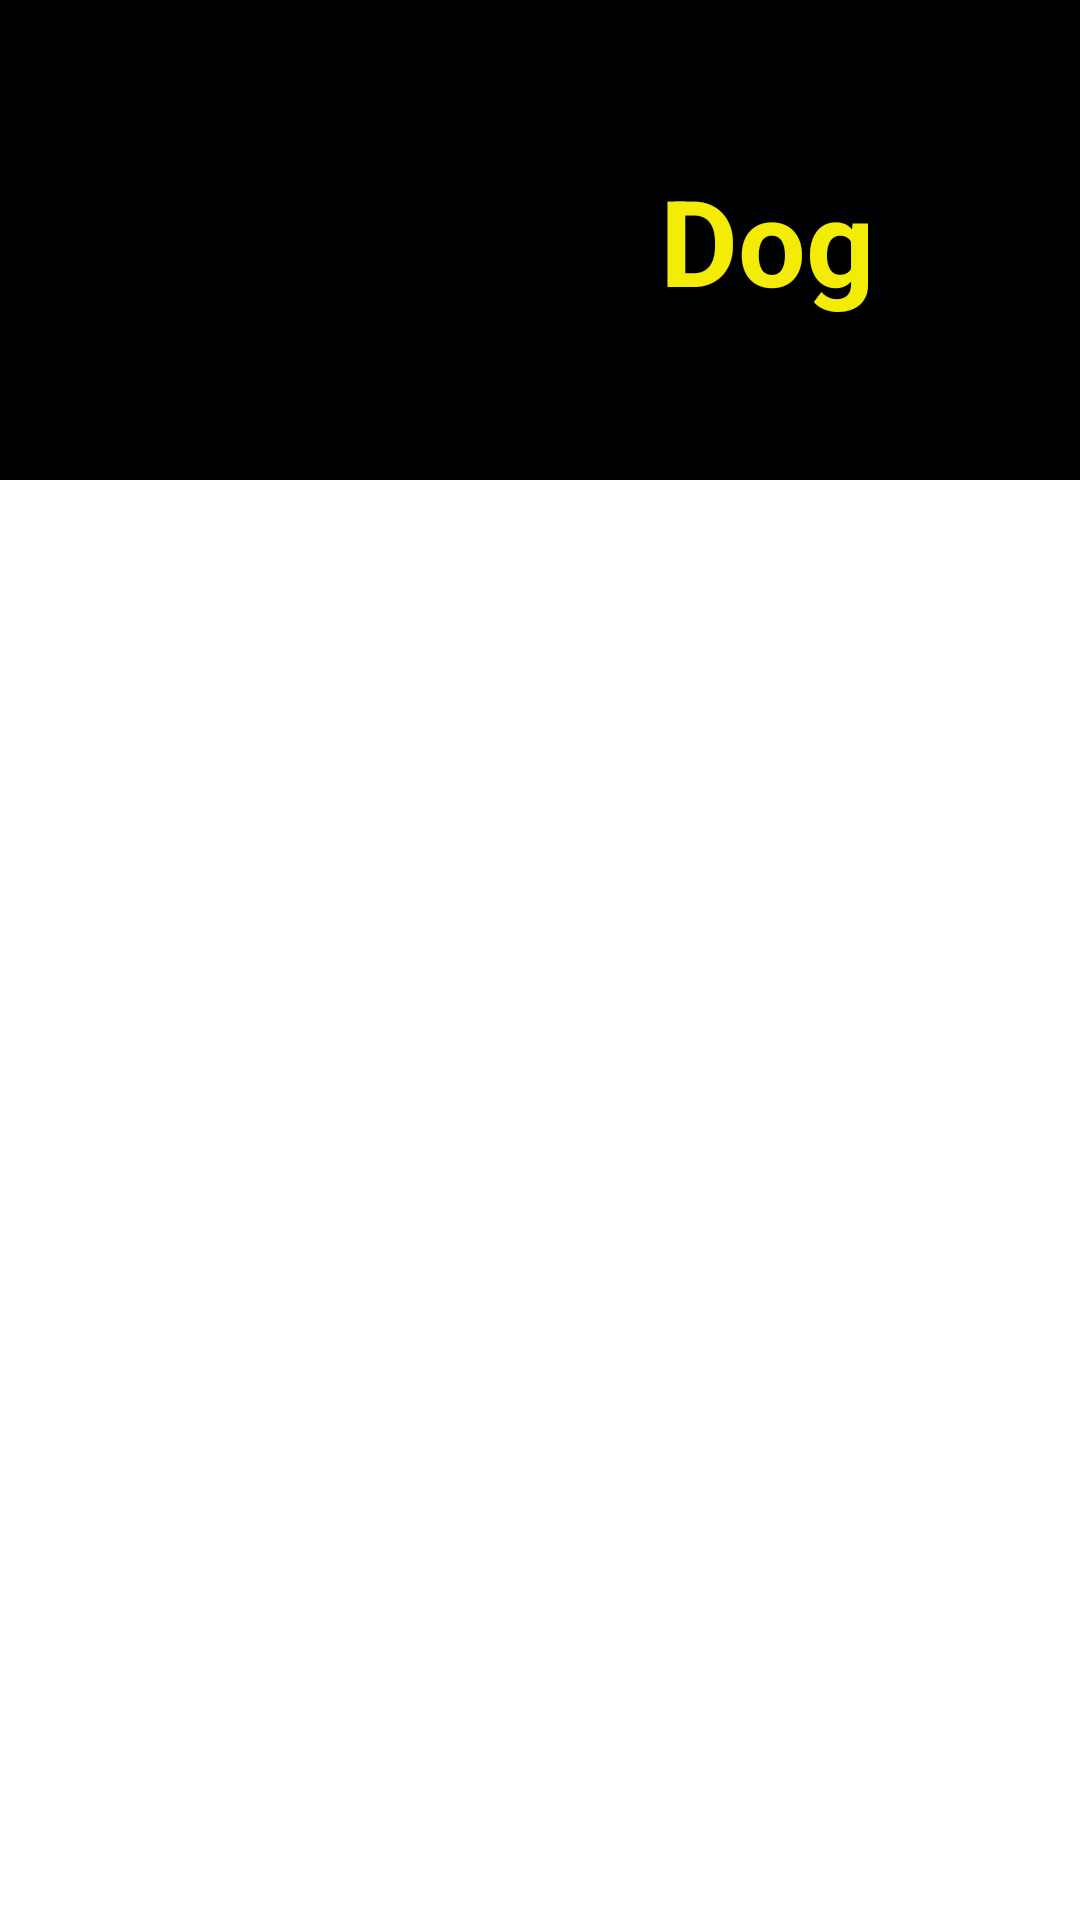

Layout XML and referenced resources for this Android screen:
<!-- AndroidManifest.xml: application theme Theme.Entrega_Api -->
<!-- res/layout/activity_main_item.xml -->
<?xml version="1.0" encoding="utf-8"?>
<LinearLayout xmlns:android="http://schemas.android.com/apk/res/android"
    xmlns:app="http://schemas.android.com/apk/res-auto"
    xmlns:tools="http://schemas.android.com/tools"
    android:layout_width="match_parent"
    android:layout_height="160dp"
    android:orientation="vertical"
    tools:context=".SecondActivityDogs">

    <LinearLayout
        android:layout_width="match_parent"
        android:layout_height="160dp"
        android:orientation="horizontal"
        android:background="@color/black">

        <ImageView
            android:id="@+id/imgVDogs"
            android:layout_width="200dp"
            android:layout_height="140dp"
            android:layout_gravity="center"
            android:padding="10dp"
            android:src="@mipmap/ic_launcher" />

        <TextView
            android:layout_width="match_parent"
            android:layout_height="wrap_content"
            android:textColor="#F3EC06"
            android:text="Dog"
            android:textStyle="bold"
            android:textSize="40sp"
            android:padding="20dp"
            android:layout_gravity="center"
            android:id="@+id/tex1"/>
    </LinearLayout>
</LinearLayout>
<!-- resources referenced by this layout -->
<resources>
  <color name="black">#FF000000</color>
  <style name="Theme.Entrega_Api" parent="Theme.MaterialComponents.DayNight.DarkActionBar">
          
          <item name="colorPrimary">@color/principal</item>
          <item name="colorPrimaryVariant">@color/purple_700</item>
          <item name="colorOnPrimary">@color/white</item>
          
          <item name="colorSecondary">@color/teal_200</item>
          <item name="colorSecondaryVariant">@color/teal_700</item>
          <item name="colorOnSecondary">@color/black</item>
          
          <item name="android:statusBarColor" tools:targetApi="l">?attr/colorPrimaryVariant</item>
          
      </style>
  <color name="principal">#F3EC06</color>
  <color name="purple_700">#FF3700B3</color>
  <color name="white">#FFFFFFFF</color>
  <color name="teal_200">#FF03DAC5</color>
  <color name="teal_700">#FF018786</color>
</resources>
